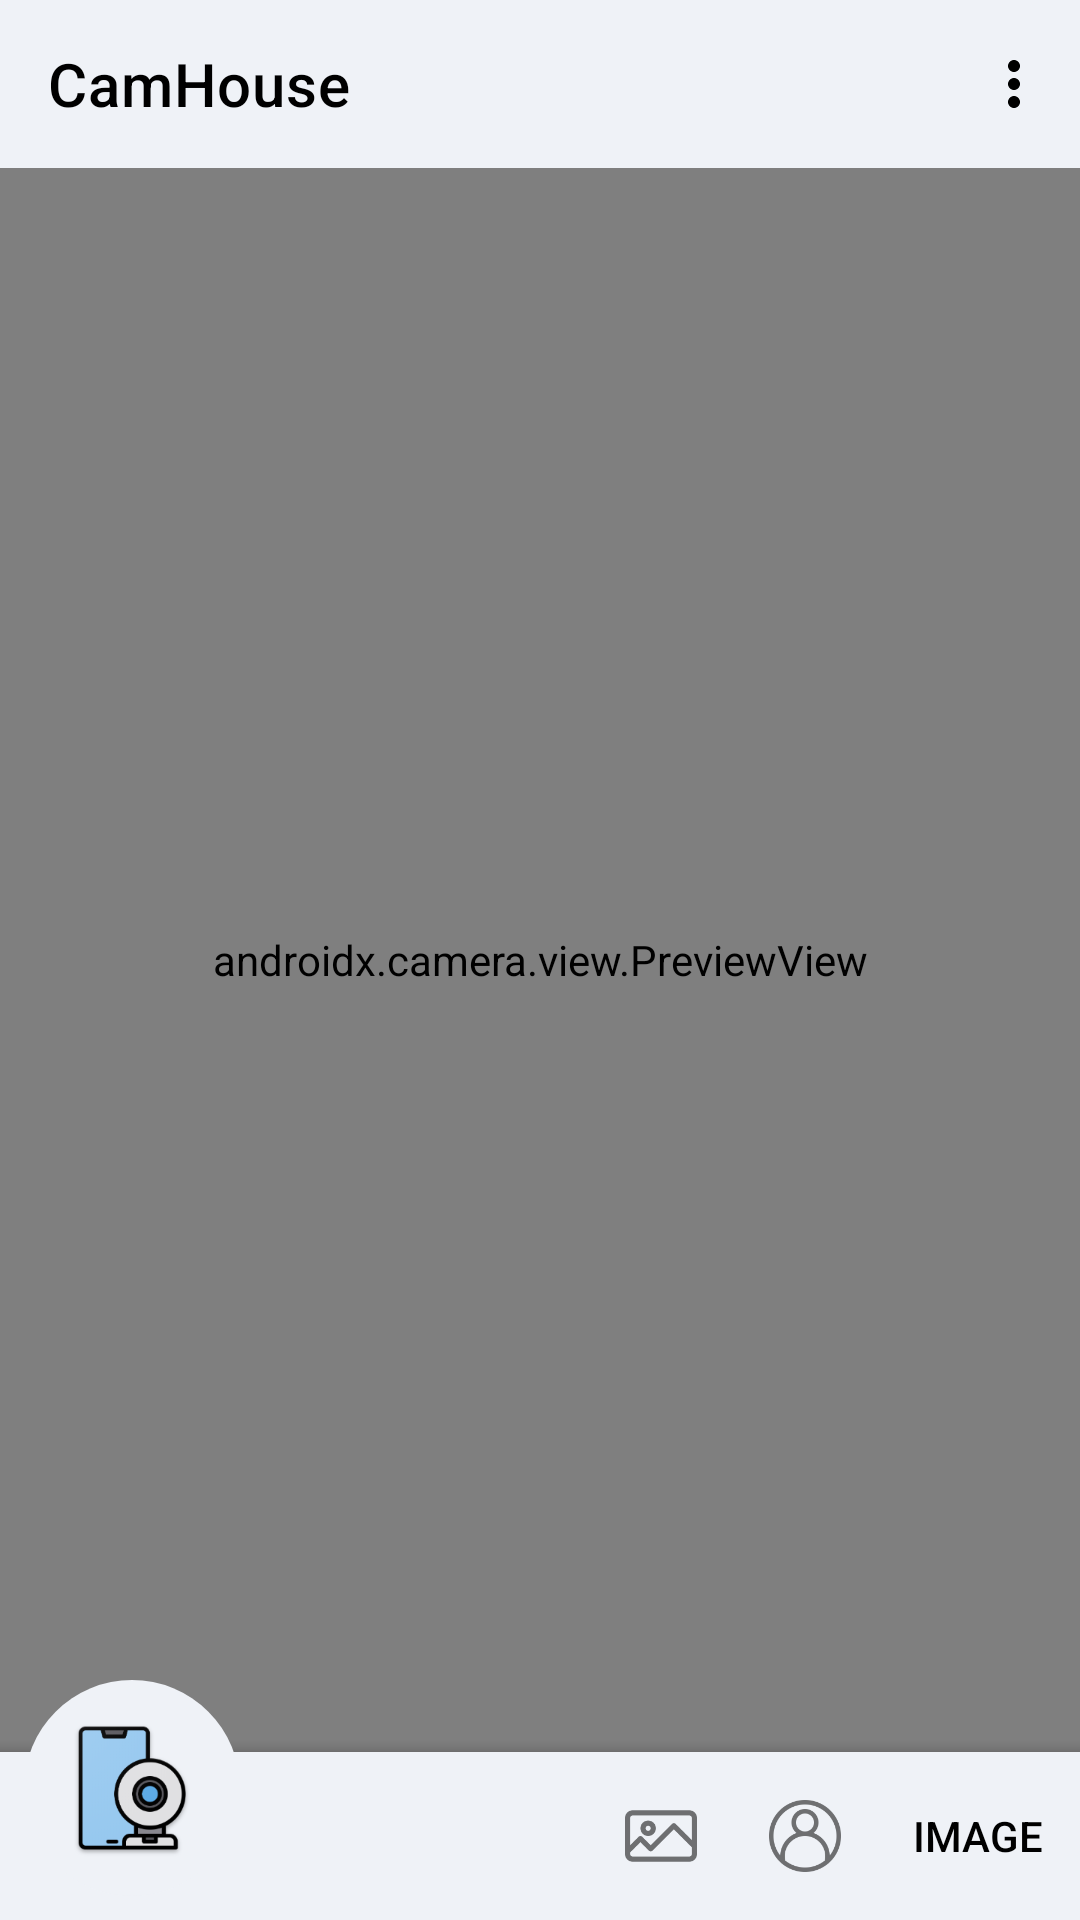

Reconstruct the res/layout file that produces this screen, plus the resources it refers to.
<!-- AndroidManifest.xml: application theme AppTheme -->
<!-- res/layout/activity_main.xml -->
<?xml version="1.0" encoding="utf-8"?>
<androidx.coordinatorlayout.widget.CoordinatorLayout xmlns:android="http://schemas.android.com/apk/res/android"
    xmlns:app="http://schemas.android.com/apk/res-auto"
    xmlns:tools="http://schemas.android.com/tools"
    android:layout_width="match_parent"
    android:layout_height="match_parent"
    android:background="@color/primaryDarkColor"
    tools:context=".ui.MainActivity">


    <androidx.constraintlayout.widget.ConstraintLayout
        android:layout_width="match_parent"
        android:layout_height="match_parent">

        <include
            android:id="@+id/include"
            layout="@layout/toolbar"
            android:layout_width="0dp"
            android:layout_height="wrap_content"
            app:layout_constraintEnd_toEndOf="parent"
            app:layout_constraintStart_toStartOf="parent"
            app:layout_constraintTop_toTopOf="parent" />


        
        <androidx.camera.view.PreviewView
            android:id="@+id/viewFinder"
            android:layout_width="0dp"
            android:layout_height="0dp"
            app:layout_constraintBottom_toTopOf="@+id/bottomAppBar"
            app:layout_constraintEnd_toEndOf="parent"
            app:layout_constraintStart_toStartOf="parent"
            app:layout_constraintTop_toBottomOf="@+id/include" />

        <ImageButton
            android:visibility="gone"
            android:id="@+id/cameraRotate"
            android:layout_width="wrap_content"
            android:layout_height="wrap_content"
            android:layout_marginTop="8dp"
            android:layout_marginEnd="8dp"
            android:background="@android:color/transparent"
            android:padding="12dp"
            android:src="@drawable/camera_rotate"
            app:layout_constraintEnd_toEndOf="parent"
            app:layout_constraintTop_toBottomOf="@+id/include" />


        <com.google.android.material.bottomappbar.BottomAppBar
            android:id="@+id/bottomAppBar"
            style="@style/Widget.MaterialComponents.BottomAppBar.Colored"
            android:layout_width="0dp"
            android:layout_height="wrap_content"
            android:background="@color/primaryDarkColor"
            android:backgroundTint="@color/primaryDarkColor"
            app:fabAlignmentMode="end"
            app:layout_constraintBottom_toBottomOf="parent"
            app:layout_constraintEnd_toEndOf="parent"
            app:layout_constraintStart_toStartOf="parent"
            app:menu="@menu/bottom_app_bar"
            tools:ignore="BottomAppBar" />

        <ImageButton
            android:id="@+id/imageButtonRecording"
            android:layout_width="wrap_content"
            android:layout_height="wrap_content"
            android:layout_marginStart="8dp"
            android:layout_marginBottom="8dp"
            android:background="@drawable/circle"
            android:padding="12dp"
            android:src="@mipmap/ic_cam_security_2"
            app:layout_constraintBottom_toBottomOf="parent"
            app:layout_constraintStart_toStartOf="parent" />

    </androidx.constraintlayout.widget.ConstraintLayout>


</androidx.coordinatorlayout.widget.CoordinatorLayout>
<!-- res/layout/toolbar.xml (included above) -->
<com.google.android.material.appbar.AppBarLayout
    android:layout_width="match_parent"
    android:layout_height="wrap_content"
    xmlns:android="http://schemas.android.com/apk/res/android"
    xmlns:app="http://schemas.android.com/apk/res-auto">

    <com.google.android.material.appbar.MaterialToolbar
        android:backgroundTint="@color/primaryDarkColor"
        android:id="@+id/topAppBar"
        android:layout_width="match_parent"
        android:layout_height="?attr/actionBarSize"
        app:title="@string/app_name"
        app:menu="@menu/top_app_bar"
        style="@style/Widget.MaterialComponents.Toolbar.Primary"/>

</com.google.android.material.appbar.AppBarLayout>
<!-- resources referenced by this layout -->
<resources>
  <color name="primaryDarkColor">#EFF2F7</color>
  <!-- drawable camera_rotate: png bitmap (drawable, 1096 bytes) -->
  <!-- drawable circle (drawable) -->
  <?xml version="1.0" encoding="utf-8"?>
  <selector xmlns:android="http://schemas.android.com/apk/res/android">
  
      <item>
          <shape android:shape="oval">
              <solid android:color="@color/primaryDarkColor"/>
          </shape>
      </item>
  </selector>
  <!-- mipmap ic_cam_security_2: png bitmap (mipmap-hdpi, 5079 bytes) -->
  <string name="app_name">CamHouse</string>
  <style name="AppTheme" parent="Theme.MaterialComponents.NoActionBar">
          <item name="colorPrimary">@color/primaryColor</item>
          <item name="colorPrimaryDark">@color/primaryLightColor</item>
          <item name="colorAccent">@color/primaryDarkColor</item>
          <item name="color">@color/primaryTextColor</item>
      </style>
  <color name="primaryColor">#fafafa</color>
  <color name="primaryLightColor">#2B2B2B</color>
  <color name="primaryTextColor">#000000</color>
</resources>
